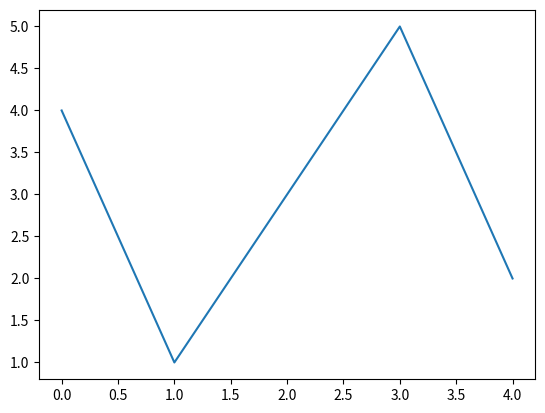

This chart was generated by the following Python code:
import matplotlib.pyplot as plt             # pip install matplotlib

figure = plt.figure()
axes = figure.add_subplot(1,1,1)            # 1행 1열 1번째 subplot
x = [0,1,2,3,4]             # x축값
y = [4,1,3,5,2]             # y축값
axes.plot(x,y)              # 꺾은선 그리기
plt.show()                  # 보여주기

